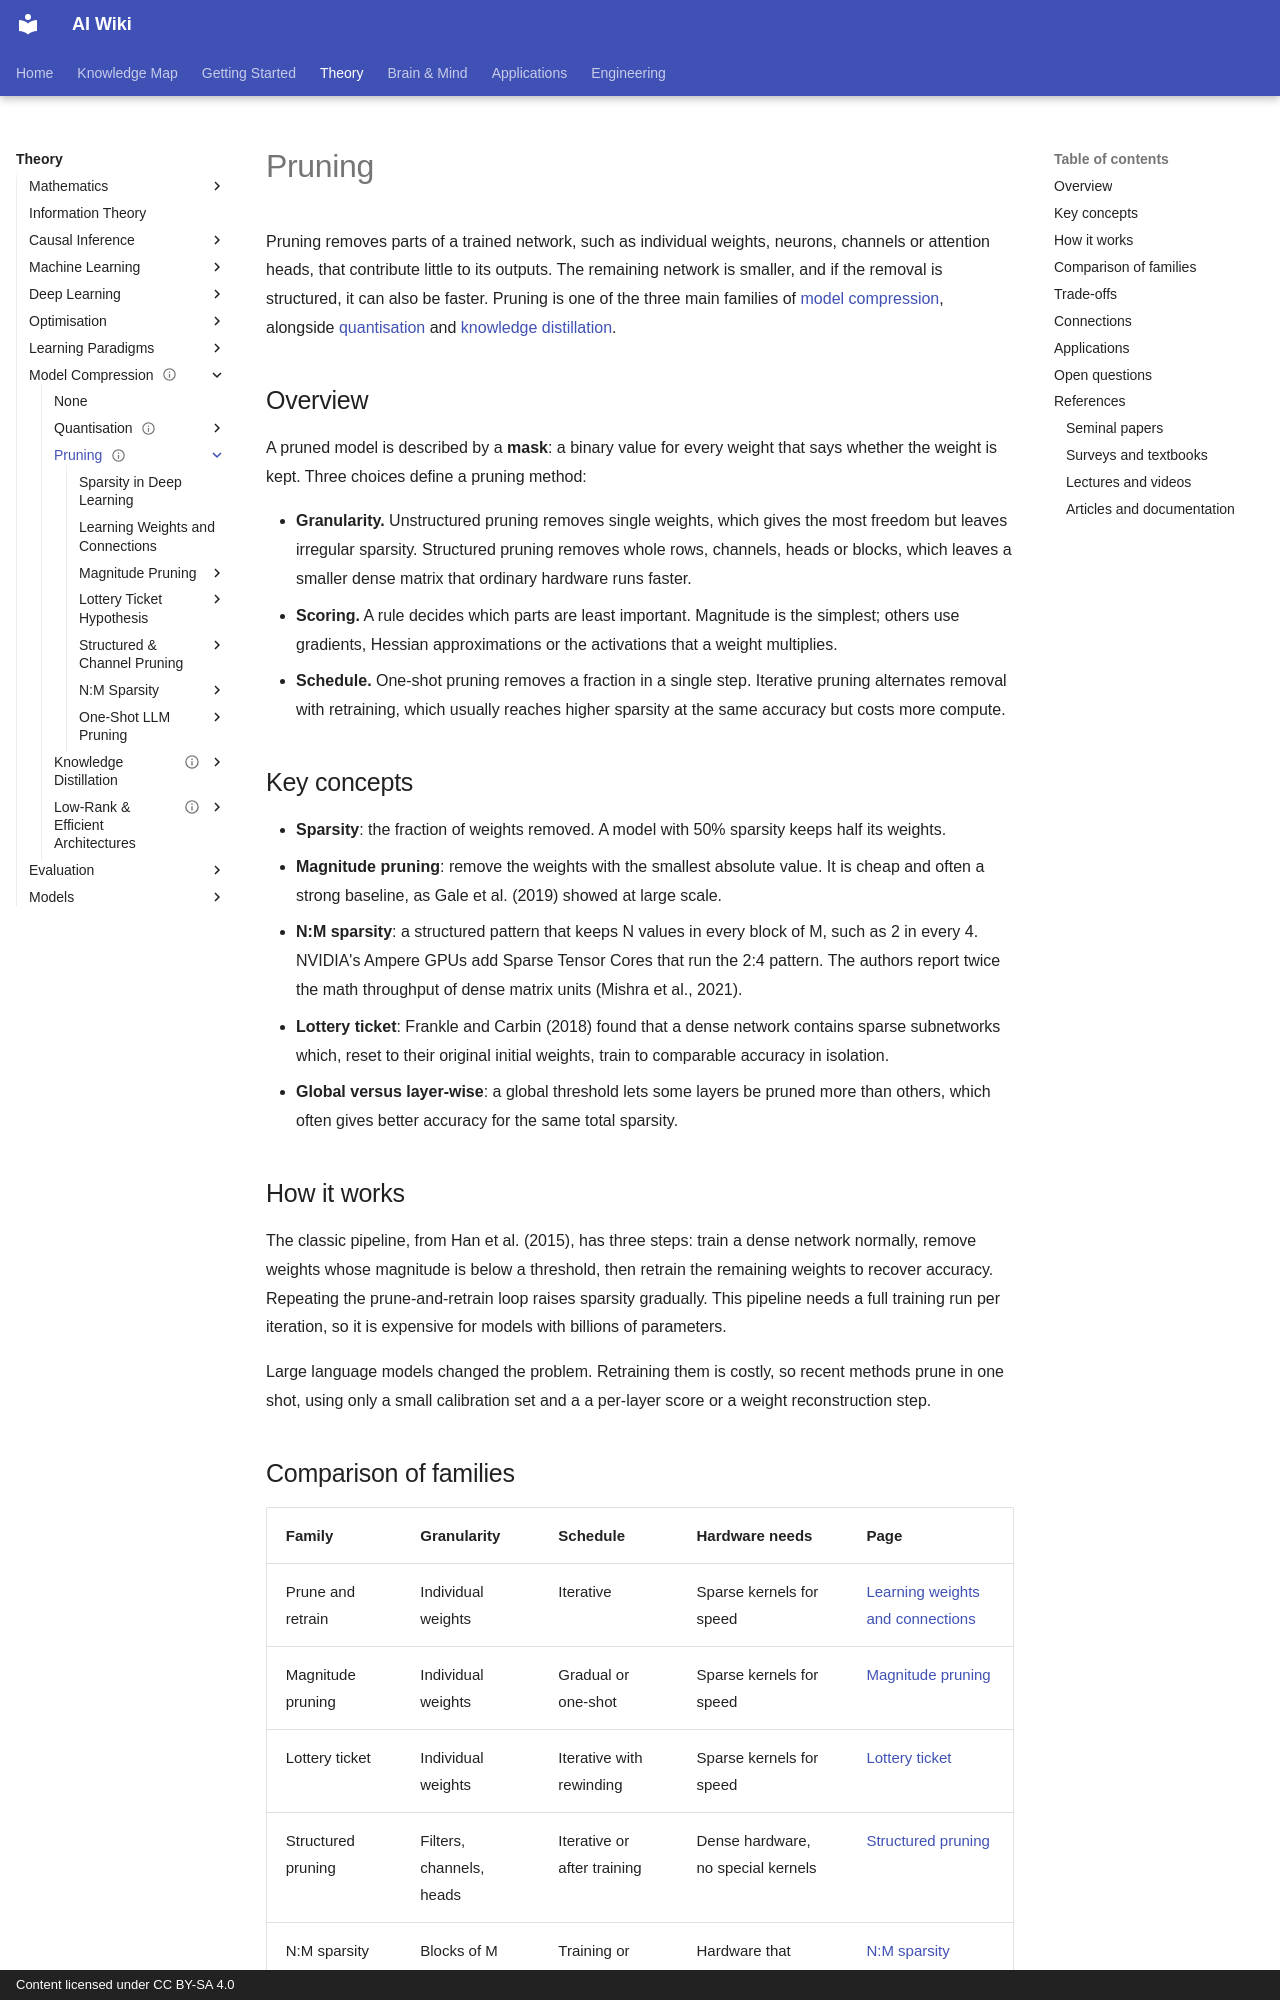

repository: zi-yue-1129/ai-wiki · page: theory/model-compression/pruning/index.html · generator: mkdocs · copyright: Content licensed under CC BY-SA 4.0

---
status: complete
last_reviewed: 2026-10-28
related:
- engineering/hardware
- brain-mind/neuroscience
tags:
- model compression
- sparsity
- pruning
aliases:
  - Pruning
  - Network Pruning
  - Sparsity
  - 剪枝
  - 網路剪枝
---

# Pruning

Pruning removes parts of a trained network, such as individual weights, neurons, channels or attention heads, that contribute little to its outputs. The remaining network is smaller, and if the removal is structured, it can also be faster. Pruning is one of the three main families of [model compression](../index.md), alongside [quantisation](../quantisation/index.md) and [knowledge distillation](../knowledge-distillation/index.md).

## Overview

A pruned model is described by a **mask**: a binary value for every weight that says whether the weight is kept. Three choices define a pruning method:

- **Granularity.** Unstructured pruning removes single weights, which gives the most freedom but leaves irregular sparsity. Structured pruning removes whole rows, channels, heads or blocks, which leaves a smaller dense matrix that ordinary hardware runs faster.
- **Scoring.** A rule decides which parts are least important. Magnitude is the simplest; others use gradients, Hessian approximations or the activations that a weight multiplies.
- **Schedule.** One-shot pruning removes a fraction in a single step. Iterative pruning alternates removal with retraining, which usually reaches higher sparsity at the same accuracy but costs more compute.

## Key concepts

- **Sparsity**: the fraction of weights removed. A model with 50% sparsity keeps half its weights.
- **Magnitude pruning**: remove the weights with the smallest absolute value. It is cheap and often a strong baseline, as Gale et al. (2019) showed at large scale.
- **N:M sparsity**: a structured pattern that keeps N values in every block of M, such as 2 in every 4. NVIDIA's Ampere GPUs add Sparse Tensor Cores that run the 2:4 pattern. The authors report twice the math throughput of dense matrix units (Mishra et al., 2021).
- **Lottery ticket**: Frankle and Carbin (2018) found that a dense network contains sparse subnetworks which, reset to their original initial weights, train to comparable accuracy in isolation.
- **Global versus layer-wise**: a global threshold lets some layers be pruned more than others, which often gives better accuracy for the same total sparsity.

## How it works

The classic pipeline, from Han et al. (2015), has three steps: train a dense network normally, remove weights whose magnitude is below a threshold, then retrain the remaining weights to recover accuracy. Repeating the prune-and-retrain loop raises sparsity gradually. This pipeline needs a full training run per iteration, so it is expensive for models with billions of parameters.

Large language models changed the problem. Retraining them is costly, so recent methods prune in one shot, using only a small calibration set and a a per-layer score or a weight reconstruction step.
